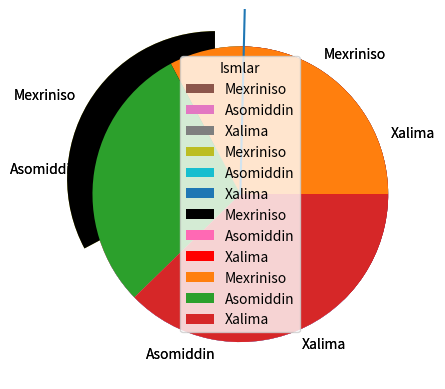

Python code for this plot:
# -*- coding: utf-8 -*-
"""Untitled6.ipynb

Automatically generated by Colab.

Original file is located at
    https://colab.research.google.com/drive/1PFZmv42PuSqenABZGHohGupaRInyht5Y
"""

import matplotlib.pyplot as plt
import numpy as np

x=np.array([0,6])
y=np.array([0,250])

plt.plot(x,y)
plt.show()

import matplotlib.pyplot as plt
import numpy as np

x=np.array([3,5,9,7,9])
y=np.array([33,26,15,45,9])

plt.plot(x,y)
plt.show()

import matplotlib.pyplot as plt
import numpy as np

y=np.array([7,9,1,6,3])

plt.plot(x,marker='+')
plt.show()

import matplotlib.pyplot as plt
import numpy as np

y=np.array([3,6,9,7])

plt.plot(y,marker='*',ms=60)
plt.show()

import matplotlib.pyplot as plt
import numpy as np

y=np.array([9,4,6,1])

plt.plot(y,marker='*',ms=30,mec='r')
plt.show()

import matplotlib.pyplot as plt
import numpy as np

y=np.array([9,4,6,1])

plt.plot(y,marker='*',ms=30,mfc='r')
plt.show()

import matplotlib.pyplot as plt
import numpy as np

x=np.array([0,5,8,4,9,1,3])
y=np.array([9,4,6,1,5,7,11])

plt.scatter(x,y)
plt.show()

import matplotlib.pyplot as plt
import numpy as np

x=np.array([0,5,8,4,9,1,3])
y=np.array([9,4,6,1,5,7,11])
plt.scatter(x,y,color='red')

x=np.array([4,6,8,2])
y=np.array([1,3,5,7])
plt.scatter(x,y,color='green')
plt.show()

import matplotlib.pyplot as plt
import numpy as np

x=np.array([0,5,8,3])
y=np.array([9,4,6,11])
mycolor=['red','green','purple','lime']

plt.scatter(x,y,color=mycolor)

plt.show()

import matplotlib.pyplot as plt
import numpy as np

x=np.array([0,5,8,3])
y=np.array([9,4,6,11])
mycolor=['red','green','purple','lime']
size=[30,100,150,200]

plt.scatter(x,y,color=mycolor,s=size)

plt.show()

import matplotlib.pyplot as plt
import numpy as np

x=np.array([613,510,614])
y=np.array([20,18,23])
plt.bar(x,y)



plt.show()

import matplotlib.pyplot as plt
import numpy as np

x=np.array([90,50,42,10])


plt.pie(y)
plt.show()

import matplotlib.pyplot as plt
import numpy as np

x=np.array([90,50,42,10])
mylabels=["Mexriniso","Asomiddin","Xalima"]


plt.pie(y,labels=mylabels)
plt.show()

import matplotlib.pyplot as plt
import numpy as np

x=np.array([90,50,42,10])
mylabels=["Mexriniso","Asomiddin","Xalima"]
myexplode=[0.2,0,0]


plt.pie(y,labels=mylabels,
        startangle=90,explode=myexplode)
plt.show()

import matplotlib.pyplot as plt
import numpy as np

x=np.array([90,50,42,10])
mylabels=["Mexriniso","Asomiddin","Xalima"]
mycolors=["black","hotpink","r","y"]
myexplode=[0.2,0,0]


plt.pie(y,labels=mylabels,
startangle=90,explode=myexplode,colors=mycolors)
plt.show()

import matplotlib.pyplot as plt
import numpy as np

x=np.array([90,50,42,10])
mylabels=["Mexriniso","Asomiddin","Xalima"]
mycolors=["black","hotpink","r","y"]
myexplode=[0.2,0,0]


plt.pie(y,labels=mylabels)
plt.legend(title='Ismlar')
plt.show()